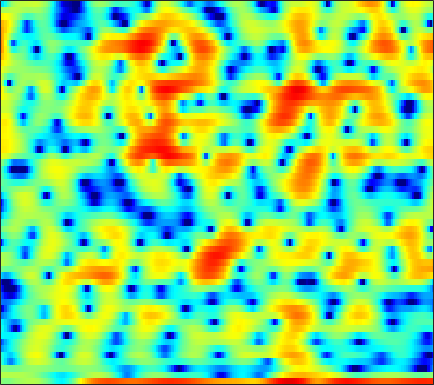

The table this chart was drawn from, first rows:
0.40422, 0.12745, -0.086414, -0.10577, -0.0087979, 0.22032, 0.48079, 0.67439, 0.91733, 1.1343, 1.2812, 1.3501, 1.4531, 1.543, 1.5794, 1.6023, 1.532, 1.4012, 1.1167, 0.706, 0.16284, -0.3144, -1.0314, -1.8329
1.588, 1.611, 1.629, 1.639, 1.643, 1.643, 1.639, 1.626, 1.591, 1.534, 1.455, 1.378, 1.25, 1.086, 0.9342, 0.6896, 0.3842, 0.1111, -0.3109, -0.8009, -1.359, -1.817, -2.475, -3.161
0.3265, 0.1134, -0.1302, -0.3156, -0.4059, -0.4482, -0.4075, -0.3333, -0.1876, -0.01062, 0.1767, 0.3132, 0.4718, 0.5951, 0.6589, 0.7007, 0.6925, 0.6525, 0.5576, 0.428, 0.2708, 0.1385, -0.05042, -0.2386
-2.162, -3.436, -5.372, -7.37, -8.445, -8.374, -6.747, -5.219, -3.314, -1.714, -0.4135, 0.3857, 1.244, 1.89, 2.25, 2.579, 2.752, 2.78, 2.692, 2.47, 2.125, 1.791, 1.265, 0.68
-2.694, -3.533, -4.659, -5.606, -5.983, -5.724, -4.633, -3.517, -1.951, -0.5038, 0.7543, 1.557, 2.436, 3.102, 3.461, 3.771, 3.886, 3.839, 3.59, 3.118, 2.409, 1.695, 0.4558, -1.198
-7.799, -7.109, -6.105, -5.12, -4.413, -3.483, -2.563, -1.877, -0.9771, -0.1252, 0.6592, 1.192, 1.808, 2.301, 2.579, 2.824, 2.929, 2.902, 2.728, 2.394, 1.911, 1.45, 0.7207, -0.1112
-10.49, -8.847, -7.047, -5.613, -4.705, -3.643, -2.704, -2.053, -1.226, -0.4473, 0.2836, 0.793, 1.404, 1.925, 2.249, 2.575, 2.775, 2.836, 2.799, 2.622, 2.304, 1.971, 1.417, 0.7466
-4.224, -4.361, -4.485, -4.569, -4.585, -4.493, -4.205, -3.824, -3.095, -2.177, -1.164, -0.4043, 0.5447, 1.392, 1.942, 2.546, 2.987, 3.215, 3.376, 3.374, 3.196, 2.946, 2.447, 1.732
-3.174, -3.997, -5.293, -6.976, -8.62, -11.61, -15.52, -16.53, -12.44, -8.303, -5.25, -3.484, -1.632, -0.2094, 0.6392, 1.532, 2.192, 2.562, 2.914, 3.117, 3.195, 3.176, 3.043, 2.781
-4.137, -4.805, -5.69, -6.61, -7.34, -8.288, -8.858, -8.754, -7.731, -6.115, -4.441, -3.308, -2.031, -1.033, -0.48, 0.0439, 0.3682, 0.5245, 0.6659, 0.8109, 1.038, 1.276, 1.663, 2.079
-8.854, -8.504, -7.506, -6.419, -5.69, -4.822, -4.017, -3.438, -2.668, -1.918, -1.221, -0.7903, -0.383, -0.1916, -0.2538, -0.6602, -1.486, -2.43, -4.145, -5.998, -6.488, -5.231, -2.675, -0.3191
-15.3, -12.92, -9.972, -7.779, -6.51, -5.114, -3.959, -3.212, -2.318, -1.564, -0.9333, -0.5548, -0.2217, -0.1333, -0.2494, -0.6871, -1.512, -2.425, -4.002, -5.651, -6.091, -4.989, -2.621, -0.3098
-8.624, -8.91, -8.949, -8.672, -8.307, -7.614, -6.763, -6.03, -5.004, -3.991, -3.066, -2.445, -1.728, -1.189, -0.8763, -0.5909, -0.4358, -0.3728, -0.2888, -0.141, 0.1632, 0.5117, 1.12, 1.819
-9.752, -10.89, -12.39, -13.72, -14.37, -14.18, -12.74, -11.2, -9.026, -6.993, -5.229, -4.111, -2.836, -1.793, -1.152, -0.4539, 0.0945, 0.44, 0.827, 1.181, 1.537, 1.809, 2.191, 2.592
-11.79, -13.68, -16.46, -19.86, -23.34, -25.62, -19.09, -14.94, -10.86, -7.826, -5.458, -4.009, -2.475, -1.277, -0.582, 0.1009, 0.5837, 0.8382, 1.069, 1.237, 1.395, 1.543, 1.81, 2.168
-13.81, -18.52, -24.22, -19.21, -15.93, -12.7, -10.04, -8.178, -5.906, -3.86, -2.173, -1.129, 0.005859, 0.8165, 1.223, 1.507, 1.49, 1.273, 0.7422, -0.02776, -0.8899, -1.371, -1.469, -0.7865
-5.366, -6.537, -7.344, -6.952, -6.127, -4.746, -3.345, -2.341, -1.141, -0.07659, 0.8656, 1.448, 2.045, 2.407, 2.508, 2.41, 1.952, 1.312, -0.03909, -2.235, -5.861, -10.69, -22.21, -8.942
-0.1547, -0.5046, -0.8299, -0.9611, -0.9519, -0.8104, -0.5822, -0.3694, -0.04421, 0.2602, 0.5669, 0.7957, 1.059, 1.281, 1.387, 1.386, 1.205, 0.9331, 0.3718, -0.3768, -1.199, -1.718, -2.02, -1.794
1.775, 1.506, 1.171, 0.843, 0.5958, 0.2353, -0.1588, -0.4954, -0.9507, -1.361, -1.666, -1.712, -1.491, -0.996, -0.5164, 0.121, 0.679, 1.019, 1.321, 1.472, 1.475, 1.415, 1.272, 1.043
1.371, 1.185, 0.967, 0.69, 0.404, -0.1689, -1.028, -1.938, -3.649, -5.988, -9.04, -10.91, -9.704, -6.385, -4.194, -1.901, -0.1687, 0.8062, 1.806, 2.489, 2.933, 3.108, 3.133, 2.919
-3.722, -3.16, -2.313, -1.671, -1.435, -1.481, -2.01, -2.719, -4.161, -6.084, -8.219, -9.323, -8.777, -6.567, -4.827, -2.759, -1.042, 0.0234, 1.21, 2.141, 2.848, 3.206, 3.475, 3.502
-12.51, -8.199, -4.935, -3.034, -2.173, -1.567, -1.447, -1.6, -2.065, -2.781, -3.479, -3.945, -4.324, -4.362, -4.088, -3.32, -2.234, -1.287, 0.001089, 1.17, 2.11, 2.653, 3.16, 3.408
-2.908, -2.344, -1.447, -0.6213, -0.1417, 0.2595, 0.3766, 0.2418, -0.1888, -0.9861, -2.164, -3.337, -5.405, -8.238, -10.49, -10.52, -7.038, -4.452, -1.739, 0.2305, 1.622, 2.359, 2.993, 3.282
-0.4384, -0.08887, 0.4179, 0.9001, 1.206, 1.485, 1.566, 1.477, 1.121, 0.5037, -0.5012, -1.528, -3.284, -5.386, -6.751, -6.773, -4.816, -3.017, -0.9698, 0.5758, 1.637, 2.169, 2.522, 2.508
-2.548, -1.909, -1.061, -0.2886, 0.2183, 0.7629, 1.146, 1.333, 1.395, 1.303, 1.043, 0.7667, 0.3566, 0.009645, -0.1499, -0.131, 0.1148, 0.4224, 0.8737, 1.278, 1.548, 1.636, 1.536, 1.166
-6.793, -5.499, -3.923, -2.537, -1.636, -0.6085, 0.215, 0.7024, 1.192, 1.488, 1.659, 1.715, 1.703, 1.641, 1.582, 1.489, 1.426, 1.378, 1.306, 1.216, 1.096, 0.9462, 0.6816, 0.2894
-10.92, -8.755, -6.264, -4.172, -2.843, -1.362, -0.1818, 0.513, 1.25, 1.772, 2.103, 2.243, 2.304, 2.226, 2.095, 1.829, 1.48, 1.177, 0.7591, 0.353, 0.0009823, -0.2022, -0.3824, -0.4882
-12.71, -9.569, -6.378, -3.917, -2.431, -0.834, 0.4118, 1.159, 1.912, 2.462, 2.786, 2.894, 2.875, 2.66, 2.361, 1.788, 0.9723, 0.2204, -0.9485, -2.186, -3.198, -3.533, -3.311, -2.523
-6.838, -5.303, -3.473, -1.903, -0.9001, 0.2228, 1.117, 1.677, 2.243, 2.648, 2.882, 2.95, 2.876, 2.598, 2.222, 1.463, 0.3171, -0.8793, -3.156, -6.751, -13.68, -26.77, -11.71, -5.976
-2.107, -1.83, -1.385, -0.9334, -0.6132, -0.2268, 0.1174, 0.3363, 0.6262, 0.8357, 1.028, 1.14, 1.209, 1.167, 1.041, 0.692, 0.1246, -0.4816, -1.504, -2.67, -3.656, -3.848, -3.252, -1.973
-0.7486, -1.097, -1.54, -1.975, -2.285, -2.649, -2.911, -3.05, -3.118, -3.014, -2.766, -2.495, -2.012, -1.48, -1.079, -0.6074, -0.2533, -0.05497, 0.1182, 0.2612, 0.4531, 0.6415, 1.003, 1.446
-1.083, -1.923, -3.271, -4.798, -5.994, -7.455, -8.552, -9.022, -9.506, -9.672, -9.513, -8.891, -7.404, -5.546, -4.196, -2.571, -1.25, -0.4161, 0.4961, 1.229, 1.842, 2.216, 2.672, 3.044
-1.414, -2.584, -4.768, -7.988, -11.45, -18.43, -22, -18.34, -16.41, -18.01, -26.01, -28.49, -14.79, -9.187, -6.459, -3.853, -1.911, -0.7631, 0.4489, 1.42, 2.19, 2.67, 3.173, 3.553
0.3669, -0.2526, -1.603, -3.606, -5.404, -7.768, -9.132, -9.278, -9.028, -9.002, -8.701, -8.102, -6.736, -5.064, -3.866, -2.495, -1.335, -0.6428, 0.2533, 1.085, 1.812, 2.329, 2.851, 3.197
3.423, 3.416, 3.041, 2.419, 1.855, 1.08, 0.3948, 0.01706, -0.476, -0.7773, -1.074, -1.223, -1.42, -1.687, -1.995, -2.497, -3.083, -3.358, -3.191, -2.4, -1.219, -0.4009, 0.4729, 0.9424
4.704, 4.743, 4.633, 4.379, 4.106, 3.671, 3.169, 2.759, 2.186, 1.575, 0.8585, 0.2245, -0.7883, -2.127, -3.467, -6.011, -10.17, -15.68, -23.38, -11.99, -7.418, -5.474, -3.92, -3.213
4.615, 4.627, 4.562, 4.363, 4.141, 3.756, 3.281, 2.86, 2.265, 1.558, 0.7913, 0.1166, -0.9071, -2.132, -3.196, -4.857, -6.566, -7.658, -8.296, -7.855, -6.881, -6.247, -5.643, -5.441
4.286, 4.351, 4.302, 4.104, 3.864, 3.43, 2.894, 2.442, 1.786, 1.106, 0.4266, -0.06658, -0.728, -1.402, -1.906, -2.561, -3.205, -3.616, -4.099, -4.465, -4.785, -5.034, -5.45, -5.981
4.331, 4.479, 4.451, 4.199, 3.857, 3.215, 2.385, 1.69, 0.713, -0.1419, -0.7846, -1.049, -1.192, -1.168, -1.133, -1.113, -1.201, -1.361, -1.679, -2.175, -2.914, -3.643, -4.939, -6.642
4.552, 4.798, 4.804, 4.448, 3.928, 2.88, 1.362, -0.0765, -2.476, -5.059, -6.505, -5.988, -4.173, -2.399, -1.381, -0.4189, 0.1784, 0.3927, 0.4197, 0.1127, -0.5488, -1.317, -2.764, -4.896
3.37, 3.697, 3.777, 3.418, 2.866, 1.718, 0.01966, -1.685, -4.829, -9.133, -12.58, -10.39, -6.53, -3.812, -2.366, -1.008, -0.07276, 0.3617, 0.6848, 0.73, 0.5202, 0.214, -0.3754, -1.092
2.15, 2.428, 2.49, 2.227, 1.828, 1.048, 0.02537, -0.9046, -2.127, -3.227, -3.869, -3.988, -3.701, -3.102, -2.572, -1.821, -1.159, -0.7165, -0.2641, 0.04547, 0.1975, 0.2204, 0.1364, -0.00238
2.721, 2.752, 2.598, 2.28, 1.94, 1.368, 0.6807, 0.09663, -0.7179, -1.577, -2.37, -2.928, -3.452, -3.674, -3.573, -3.073, -2.318, -1.659, -0.8637, -0.2404, 0.1615, 0.3118, 0.3476, 0.2163
4.29, 3.89, 3.303, 2.711, 2.308, 1.831, 1.366, 0.9976, 0.2813, -0.7018, -2.111, -3.515, -5.96, -8.617, -9.239, -7.08, -4.135, -2.379, -0.6257, 0.5041, 1.129, 1.297, 1.168, 0.6403
4.678, 3.431, 1.628, 0.1021, -0.4151, -0.1683, 0.5074, 0.9078, 1.07, 0.6959, -0.3361, -1.585, -4.054, -7.064, -7.846, -5.294, -2.135, -0.3486, 1.356, 2.386, 2.862, 2.881, 2.442, 1.462
2.683, 0.4689, -4.043, -13.5, -18.26, -6.756, -2.567, -0.8933, 0.4421, 1.02, 1.104, 0.9628, 0.6532, 0.4345, 0.4683, 0.7884, 1.384, 1.859, 2.39, 2.718, 2.748, 2.563, 2.015, 1.104
2.575, 1.457, -0.09007, -1.32, -1.727, -1.503, -0.8203, -0.2377, 0.3651, 0.7672, 0.9915, 1.058, 1.087, 1.093, 1.102, 1.166, 1.243, 1.308, 1.344, 1.288, 1.089, 0.8225, 0.3137, -0.4018
3.606, 3.102, 2.41, 1.805, 1.446, 1.113, 0.9272, 0.8682, 0.8046, 0.7548, 0.6708, 0.5856, 0.4485, 0.2973, 0.1849, 0.0637, -0.04858, -0.1182, -0.2039, -0.3327, -0.5233, -0.7365, -1.154, -1.724
4.929, 4.481, 3.808, 3.129, 2.643, 2.058, 1.572, 1.251, 0.8787, 0.5421, 0.1753, -0.121, -0.5611, -1.032, -1.376, -1.766, -2.008, -2.078, -2.027, -1.903, -1.793, -1.769, -1.921, -2.269
6.531, 5.807, 4.701, 3.522, 2.667, 1.687, 0.9792, 0.5813, 0.2388, -0.07886, -0.5032, -0.9482, -1.789, -2.918, -3.919, -5.271, -6.079, -6.003, -5.072, -3.79, -2.697, -2.092, -1.641, -1.58
7.995, 6.739, 4.683, 2.131, -0.0206, -2.603, -3.55, -3.027, -1.985, -1.308, -1.156, -1.438, -2.366, -4.088, -6.11, -10.71, -23.84, -18.62, -9.098, -4.901, -2.469, -1.289, -0.2899, 0.1354
8.058, 6.594, 4.05, 0.5779, -2.999, -9.485, -10.54, -7.092, -4.208, -2.776, -2.252, -2.26, -2.624, -3.331, -3.998, -4.902, -5.299, -4.989, -3.866, -2.466, -1.212, -0.4967, 0.1594, 0.471
7.537, 6.478, 4.801, 2.91, 1.46, -0.2872, -1.547, -2.183, -2.779, -3.318, -3.896, -4.273, -4.6, -4.595, -4.421, -3.977, -3.395, -2.898, -2.224, -1.62, -1.148, -0.9447, -0.8965, -1.058
7.424, 6.748, 5.697, 4.505, 3.54, 2.168, 0.6949, -0.5, -2.313, -4.571, -7.398, -9.745, -11.55, -9.77, -7.705, -5.388, -3.729, -2.806, -1.958, -1.469, -1.321, -1.418, -1.866, -2.693
6.728, 6.317, 5.645, 4.836, 4.137, 3.064, 1.77, 0.6561, -1.183, -3.563, -6.64, -9.399, -11.64, -9.363, -7.003, -4.535, -2.864, -2.031, -1.339, -1.079, -1.23, -1.596, -2.427, -3.731
4.647, 4.451, 4.139, 3.756, 3.416, 2.873, 2.21, 1.614, 0.7137, -0.2592, -1.196, -1.757, -2.146, -2.066, -1.767, -1.243, -0.7465, -0.4974, -0.3499, -0.4867, -0.9255, -1.473, -2.492, -3.83
1.233, 1.207, 1.332, 1.561, 1.73, 1.885, 1.939, 1.87, 1.716, 1.507, 1.279, 1.139, 1.03, 1.004, 1.033, 1.077, 1.086, 1.043, 0.8331, 0.4291, -0.2033, -0.8458, -1.948, -3.326
-5.086, -5.008, -3.521, -1.696, -0.5526, 0.5725, 1.29, 1.65, 1.919, 2.039, 2.098, 2.13, 2.179, 2.253, 2.312, 2.381, 2.379, 2.312, 2.076, 1.649, 0.9768, 0.2879, -0.8938, -2.405
